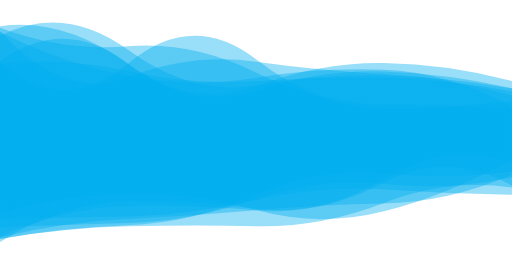
t = 0.00 s
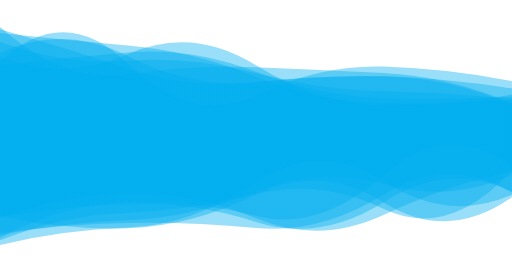
t = 1.67 s
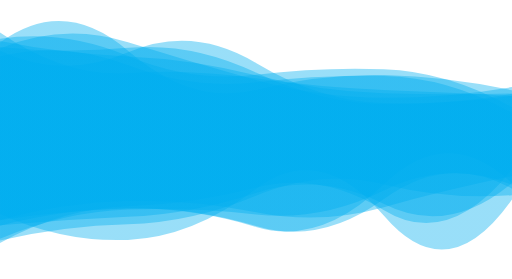
t = 3.33 s
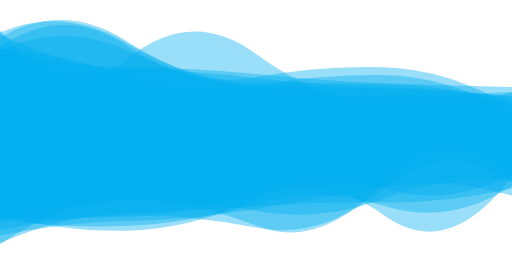
t = 5.00 s
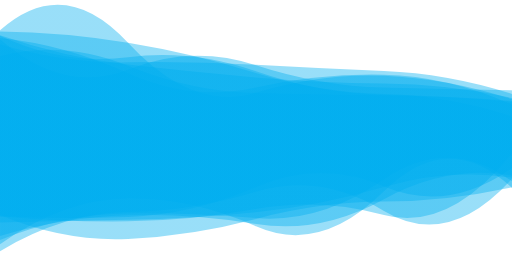
t = 6.67 s
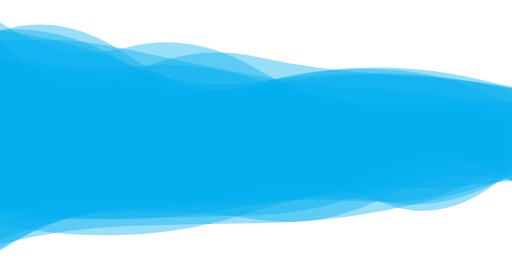
t = 8.34 s

The animated SVG that drew these frames (rendered in a browser with its animation timeline set to each time). Animation: 8 SMIL elements (animate=8); one cycle of 10.00 s, repeats indefinitely.

<?xml version="1.0" encoding="utf-8"?>
<svg xmlns="http://www.w3.org/2000/svg" xmlns:xlink="http://www.w3.org/1999/xlink" style="margin: auto; background: rgb(255, 255, 255); display: block; z-index: 1; position: relative; shape-rendering: auto;" width="1512" height="824" preserveAspectRatio="xMidYMid" viewBox="0 0 1512 824">
<g transform="translate(756,412) scale(1,1) translate(-756,-412)"><linearGradient id="lg-0.4609331185998493" x1="0" x2="1" y1="0" y2="0">
  <stop stop-color="#00aeef" offset="0"></stop>
  <stop stop-color="#00aeef" offset="1"></stop>
</linearGradient><path d="" fill="url(#lg-0.4609331185998493)" opacity="0.4">
  <animate attributeName="d" dur="10s" repeatCount="indefinite" keyTimes="0;0.333;0.667;1" calcmod="spline" keySplines="0.2 0 0.2 1;0.2 0 0.2 1;0.2 0 0.2 1" begin="0s" values="M0 0M 0 645.4150983685322Q 189 644.0060323979139 378 639.4708229229599T 756 590.9097405704634T 1134 559.6341110638568T 1512 575.0932629417885L 1512 239.4996965149708Q 1323 188.8616528636874 1134 186.1095329590464T 756 254.7873369971099T 378 189.18147578598325T 0 77.36723588968644Z;M0 0M 0 632.4977047076145Q 189 716.0815995757704 378 708.558293816853T 756 558.3734460692052T 1134 637.2435644795671T 1512 589.4064886064391L 1512 283.1203799190363Q 1323 272.44556076257163 1134 265.4763640152792T 756 231.26915212088733T 378 215.33436053785283T 0 95.82110994111943Z;M0 0M 0 638.3342102812003Q 189 656.0637071003651 378 653.701702406051T 756 617.4501787730543T 1134 634.8442068322518T 1512 453.6530380372876L 1512 289.40341375249176Q 1323 248.06637638204722 1134 246.84386513765998T 756 229.05437565874485T 378 190.6347430332666T 0 103.77360970269842Z;M0 0M 0 645.4150983685322Q 189 644.0060323979139 378 639.4708229229599T 756 590.9097405704634T 1134 559.6341110638568T 1512 575.0932629417885L 1512 239.4996965149708Q 1323 188.8616528636874 1134 186.1095329590464T 756 254.7873369971099T 378 189.18147578598325T 0 77.36723588968644Z"></animate>
</path><path d="" fill="url(#lg-0.4609331185998493)" opacity="0.4">
  <animate attributeName="d" dur="10s" repeatCount="indefinite" keyTimes="0;0.333;0.667;1" calcmod="spline" keySplines="0.2 0 0.2 1;0.2 0 0.2 1;0.2 0 0.2 1" begin="-1.25s" values="M0 0M 0 742.4118960830316Q 189 615.3310293025864 378 612.8204660455978T 756 595.5468270581127T 1134 497.2309733561T 1512 535.4138544273371L 1512 258.0318343603003Q 1323 187.9177805590648 1134 184.56244801574866T 756 259.5848339350475T 378 251.5616890012957T 0 185.05752430801095Z;M0 0M 0 627.2743037376085Q 189 609.9556449869345 378 601.2247619850547T 756 663.9053267678438T 1134 610.8433366004265T 1512 570.3186259004865L 1512 289.6809257538078Q 1323 311.09973775052913 1134 305.08798134214254T 756 205.50511483652565T 378 140.97555357455462T 0 194.82767245485672Z;M0 0M 0 688.3392407914075Q 189 641.7592065348073 378 640.6760826605534T 756 673.4096463808205T 1134 549.6714648597678T 1512 535.5566032547015L 1512 271.9976723858134Q 1323 308.44297324057635 1134 303.34017390689104T 756 152.5977325371921T 378 177.04487724596578T 0 73.7869563162634Z;M0 0M 0 742.4118960830316Q 189 615.3310293025864 378 612.8204660455978T 756 595.5468270581127T 1134 497.2309733561T 1512 535.4138544273371L 1512 258.0318343603003Q 1323 187.9177805590648 1134 184.56244801574866T 756 259.5848339350475T 378 251.5616890012957T 0 185.05752430801095Z"></animate>
</path><path d="" fill="url(#lg-0.4609331185998493)" opacity="0.4">
  <animate attributeName="d" dur="10s" repeatCount="indefinite" keyTimes="0;0.333;0.667;1" calcmod="spline" keySplines="0.2 0 0.2 1;0.2 0 0.2 1;0.2 0 0.2 1" begin="-2.5s" values="M0 0M 0 753.6594230455073Q 189 626.1409801147358 378 625.2416585161377T 756 545.0326394260044T 1134 635.3039503658405T 1512 513.8427037915707L 1512 364.00509713206304Q 1323 296.0117991877055 1134 291.916623284873T 756 201.86983100674126T 378 125.27109804311945T 0 92.03135620808595Z;M0 0M 0 702.1489371850097Q 189 589.1521616574339 378 584.540129167475T 756 640.1609906223708T 1134 494.38352437260846T 1512 470.13134385706354L 1512 225.8654369837009Q 1323 191.34107344340293 1134 184.15325632907854T 756 288.63904237136705T 378 207.73850732286837T 0 210.23215627451083Z;M0 0M 0 706.1067936840973Q 189 637.4875022710847 378 630.156352659355T 756 630.940473538704T 1134 585.157178679868T 1512 570.8769803519825L 1512 280.35301141516084Q 1323 236.79190338463837 1134 234.00115742757623T 756 257.0881665704925T 378 130.2679677895078T 0 97.07049680373248Z;M0 0M 0 753.6594230455073Q 189 626.1409801147358 378 625.2416585161377T 756 545.0326394260044T 1134 635.3039503658405T 1512 513.8427037915707L 1512 364.00509713206304Q 1323 296.0117991877055 1134 291.916623284873T 756 201.86983100674126T 378 125.27109804311945T 0 92.03135620808595Z"></animate>
</path><path d="" fill="url(#lg-0.4609331185998493)" opacity="0.4">
  <animate attributeName="d" dur="10s" repeatCount="indefinite" keyTimes="0;0.333;0.667;1" calcmod="spline" keySplines="0.2 0 0.2 1;0.2 0 0.2 1;0.2 0 0.2 1" begin="-3.75s" values="M0 0M 0 724.5320963938427Q 189 578.5539142972242 378 577.2103833456811T 756 673.4730732977274T 1134 560.4539540146135T 1512 560.1824627510216L 1512 289.2047892128153Q 1323 236.3099052363358 1134 228.45355278630524T 756 279.33898129884335T 378 110.87884051180188T 0 89.89267697933093Z;M0 0M 0 698.8419803871452Q 189 660.5475492440108 378 651.7606128204166T 756 633.2222983273415T 1134 597.0030470442132T 1512 519.5071322206176L 1512 320.44479062313354Q 1323 197.56231066191924 1134 189.85498522646353T 756 232.84321974862956T 378 235.32605450124458T 0 86.93947788046637Z;M0 0M 0 716.2991038612546Q 189 619.5073512899112 378 613.680349105238T 756 537.7751660083127T 1134 629.2598438928152T 1512 492.87087831798647L 1512 275.60626686682997Q 1323 319.6007554047912 1134 317.98925104639727T 756 205.34021139851285T 378 145.62215013937998T 0 145.3064420522913Z;M0 0M 0 724.5320963938427Q 189 578.5539142972242 378 577.2103833456811T 756 673.4730732977274T 1134 560.4539540146135T 1512 560.1824627510216L 1512 289.2047892128153Q 1323 236.3099052363358 1134 228.45355278630524T 756 279.33898129884335T 378 110.87884051180188T 0 89.89267697933093Z"></animate>
</path><path d="" fill="url(#lg-0.4609331185998493)" opacity="0.4">
  <animate attributeName="d" dur="10s" repeatCount="indefinite" keyTimes="0;0.333;0.667;1" calcmod="spline" keySplines="0.2 0 0.2 1;0.2 0 0.2 1;0.2 0 0.2 1" begin="-5s" values="M0 0M 0 696.5410664488292Q 189 654.9839419307106 378 652.5451311163573T 756 617.4894839087464T 1134 553.981021577633T 1512 577.7824472938397L 1512 257.2006082029256Q 1323 252.21052360065482 1134 245.57651588028614T 756 218.81659269964518T 378 199.07286718430265T 0 144.75111282212265Z;M0 0M 0 618.3765508691231Q 189 649.1678150106517 378 645.2819555113515T 756 635.6214417845752T 1134 550.1419493855474T 1512 472.0061847041982L 1512 343.5727388011433Q 1323 313.8134186340687 1134 313.65673913476576T 756 202.4494214831367T 378 139.37866106633408T 0 66.24411698539282Z;M0 0M 0 723.401425950395Q 189 678.7671245968781 378 672.064972489321T 756 539.4943050560091T 1134 536.2115636545811T 1512 574.9907107781444L 1512 295.3778741862484Q 1323 308.12624755952936 1134 304.6626965221685T 756 225.71734426672862T 378 134.22491119732726T 0 97.77467900539278Z;M0 0M 0 696.5410664488292Q 189 654.9839419307106 378 652.5451311163573T 756 617.4894839087464T 1134 553.981021577633T 1512 577.7824472938397L 1512 257.2006082029256Q 1323 252.21052360065482 1134 245.57651588028614T 756 218.81659269964518T 378 199.07286718430265T 0 144.75111282212265Z"></animate>
</path><path d="" fill="url(#lg-0.4609331185998493)" opacity="0.4">
  <animate attributeName="d" dur="10s" repeatCount="indefinite" keyTimes="0;0.333;0.667;1" calcmod="spline" keySplines="0.2 0 0.2 1;0.2 0 0.2 1;0.2 0 0.2 1" begin="-6.25s" values="M0 0M 0 658.2005393588183Q 189 646.3646885629298 378 637.93103631636T 756 570.4863030104674T 1134 617.4718096505486T 1512 546.5497507121943L 1512 251.4811189881713Q 1323 283.76435983470094 1134 283.34271158794957T 756 247.2842272955594T 378 116.25376951761984T 0 137.15755797786392Z;M0 0M 0 631.8315493044182Q 189 723.9241723386975 378 715.0040351307789T 756 657.1629617729118T 1134 592.2671443645014T 1512 553.8627547853823L 1512 304.11610401254904Q 1323 283.40315814025405 1134 280.7862191507925T 756 278.9293878702806T 378 205.3603437021909T 0 169.1774942198807Z;M0 0M 0 716.0611664591977Q 189 664.3008172505838 378 658.0320168238961T 756 564.2814347172518T 1134 500.8204973007263T 1512 499.6747340323992L 1512 296.1733804403807Q 1323 328.454151532944 1134 327.1858734418082T 756 160.2578045265887T 378 185.68810119926286T 0 184.29041084199253Z;M0 0M 0 658.2005393588183Q 189 646.3646885629298 378 637.93103631636T 756 570.4863030104674T 1134 617.4718096505486T 1512 546.5497507121943L 1512 251.4811189881713Q 1323 283.76435983470094 1134 283.34271158794957T 756 247.2842272955594T 378 116.25376951761984T 0 137.15755797786392Z"></animate>
</path><path d="" fill="url(#lg-0.4609331185998493)" opacity="0.4">
  <animate attributeName="d" dur="10s" repeatCount="indefinite" keyTimes="0;0.333;0.667;1" calcmod="spline" keySplines="0.2 0 0.2 1;0.2 0 0.2 1;0.2 0 0.2 1" begin="-7.5s" values="M0 0M 0 650.7902572298278Q 189 575.6653629967808 378 570.9587592657708T 756 657.1961996968973T 1134 639.6907452692973T 1512 523.7217043572266L 1512 332.2628373113382Q 1323 228.57108237848993 1134 225.56972073676388T 756 237.3209407827993T 378 175.62615394898063T 0 180.8156789344451Z;M0 0M 0 645.6526669013106Q 189 670.4333556564332 378 663.3798532340865T 756 534.7645524601685T 1134 528.006031823383T 1512 510.36705780327804L 1512 332.41256117946966Q 1323 224.6881395445755 1134 220.4108066892369T 756 259.38436513944026T 378 242.20448110393863T 0 122.91724892828574Z;M0 0M 0 621.2893975866092Q 189 576.7834105756515 378 573.3002610860971T 756 608.310094242309T 1134 618.9709158975611T 1512 454.08311755169717L 1512 237.94516453184147Q 1323 226.303749482307 1134 221.83126383114677T 756 256.53725602798914T 378 137.84165665593576T 0 80.76209459037725Z;M0 0M 0 650.7902572298278Q 189 575.6653629967808 378 570.9587592657708T 756 657.1961996968973T 1134 639.6907452692973T 1512 523.7217043572266L 1512 332.2628373113382Q 1323 228.57108237848993 1134 225.56972073676388T 756 237.3209407827993T 378 175.62615394898063T 0 180.8156789344451Z"></animate>
</path><path d="" fill="url(#lg-0.4609331185998493)" opacity="0.4">
  <animate attributeName="d" dur="10s" repeatCount="indefinite" keyTimes="0;0.333;0.667;1" calcmod="spline" keySplines="0.2 0 0.2 1;0.2 0 0.2 1;0.2 0 0.2 1" begin="-8.75s" values="M0 0M 0 694.2735436068258Q 189 672.2527113146775 378 669.2368716361559T 756 674.2831022122961T 1134 582.0525795425834T 1512 575.7763879554456L 1512 302.10698471220206Q 1323 228.4280564376584 1134 218.62765563181438T 756 193.40363451101973T 378 232.53260029317312T 0 71.03445838602508Z;M0 0M 0 650.2753750415427Q 189 584.8282048828294 378 582.9151451275008T 756 667.5998457575579T 1134 521.9436997123769T 1512 521.0063159304277L 1512 324.92718687211527Q 1323 200.96395853385533 1134 195.92541753839686T 756 237.21350025476443T 378 124.67573686321674T 0 140.08947900219619Z;M0 0M 0 724.6682863804161Q 189 674.6723062158196 378 667.4463345892899T 756 657.4965338776232T 1134 627.8233500240957T 1512 517.4391600917054L 1512 249.1532979829311Q 1323 227.7162049177715 1134 218.21155785201722T 756 164.1173783833585T 378 219.67803441748356T 0 125.00375623984894Z;M0 0M 0 694.2735436068258Q 189 672.2527113146775 378 669.2368716361559T 756 674.2831022122961T 1134 582.0525795425834T 1512 575.7763879554456L 1512 302.10698471220206Q 1323 228.4280564376584 1134 218.62765563181438T 756 193.40363451101973T 378 232.53260029317312T 0 71.03445838602508Z"></animate>
</path></g>
</svg>
